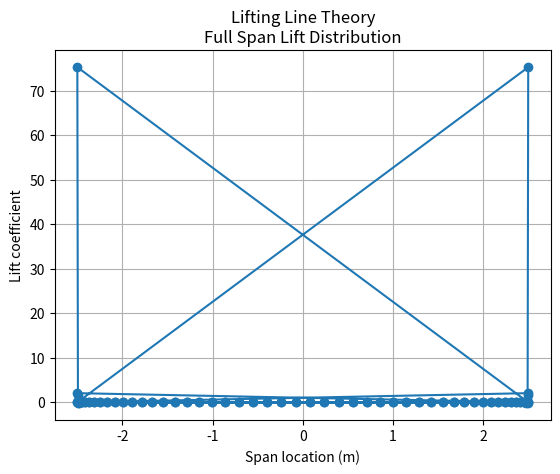

This figure's Python source:
import numpy as np
import math
import matplotlib.pylab as plt

# Configuration parameters
N = 50  # 分割数
S = 5.00  # 翼面積 (m^2)
AR = 5.0  # アスペクト比
alpha_twist = 0.0  # ツイスト角 (degrees)
i_w = 10.0  # 翼の取り付け角 (degrees)
a_2d = 2 * math.pi  # 二次元の揚力曲線の傾き (1/rad)
alpha_0 = 0.0  # ゼロ揚力迎角 (degrees)

# Calculated values
b = math.sqrt(AR * S)  # 翼幅 (m)
theta = np.linspace(0.01, np.pi - 0.01, N)  # 翼のセグメントの中心角
z = (b / 2) * np.cos(theta)  # 翼の半径方向の位置
c = 4 * S / (np.pi * b) * np.sqrt(1 - (2 * z / b)**2)  # 楕円翼の翼弦長の分布
alpha = i_w + alpha_twist - (alpha_twist / (np.pi/2)) * theta  # 各セグメントの迎角
mu = c * a_2d / (4 * b)  # 揚力線の無次元パラメータ

# Compute LHS vector
LHS = mu * (alpha - alpha_0) * (np.pi/180)  # radianへ変換

# Compute RHS matrix
RHS = []
for i in range(1, 2 * N + 1, 2):
    sin_theta = np.sin(theta)
    sin_theta[sin_theta == 0] = 1e-10  # sin(theta)が0になるのを防ぐための小さな値を設定
    RHS_iter = np.sin(i * theta) * (1 + (mu * i) / sin_theta)
    RHS.append(RHS_iter)

# Ensure the RHS matrix has N columns
RHS = np.array(RHS).T
if RHS.shape[1] > N:
    RHS = RHS[:, :N]

# Solve the system using pseudoinverse for numerical stability
inv_RHS = np.linalg.pinv(RHS)
ans = np.matmul(inv_RHS, LHS)

# Calculate CL at each section
mynum = (4 * b) / c
CL = np.array([sum(np.sin((2 * i + 1) * theta) * ans[i] * mynum[i]) for i in range(N)])

# Append 0 at the beginning and end of CL array for plotting
CL1 = np.append(0, np.append(CL, 0))
y_s = np.append(-b / 2, np.append(z, b / 2))

# Calculate and print the overall CL of the wing
CL_wing = math.pi * AR * ans[0]
print(f"Prandtl Average CL: {CL_wing:.4f}")
print("Helmbold Eq     CL:", a_2d / (1 + a_2d / (math.pi * AR)) * i_w / 180 * math.pi)

# 計算されたCLを左右の翼に拡張する
CL_full = np.concatenate((CL1[::-1], CL1))
# 翼の全スパンの位置を計算する
y_s_full = np.concatenate((-y_s[::-1], y_s))

# Plotting
plt.plot(y_s_full, CL_full, marker="o")
plt.title("Lifting Line Theory\nFull Span Lift Distribution")
plt.xlabel("Span location (m)")
plt.ylabel("Lift coefficient")
plt.grid()
plt.show()
